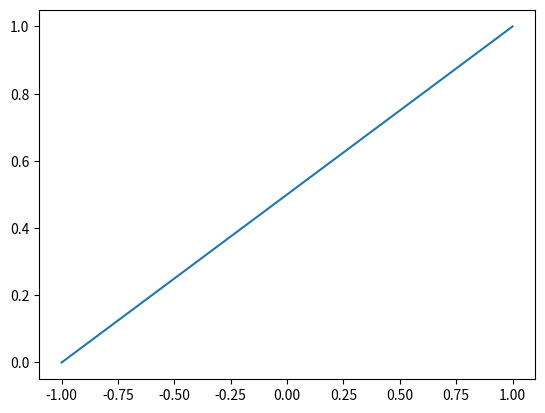
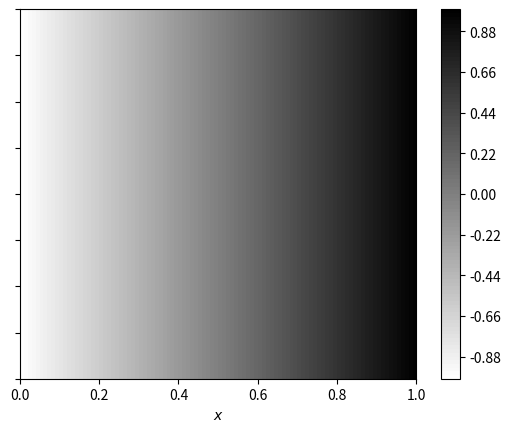
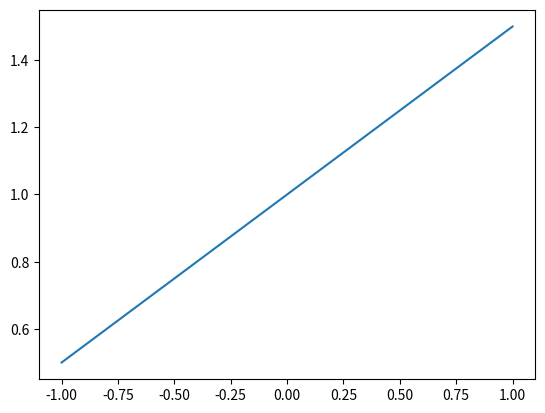
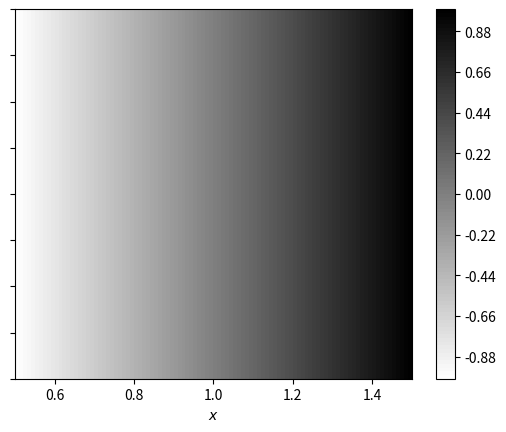
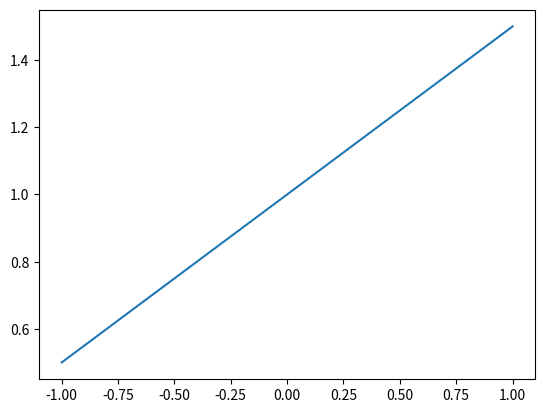
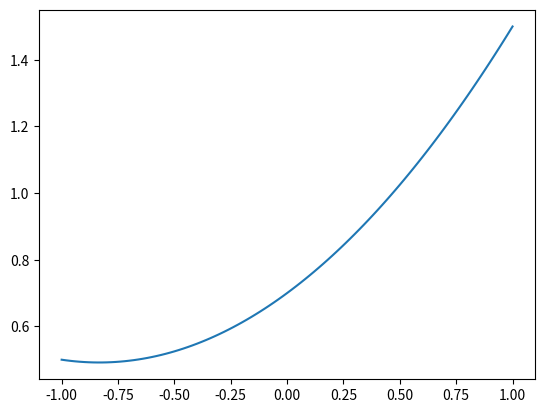
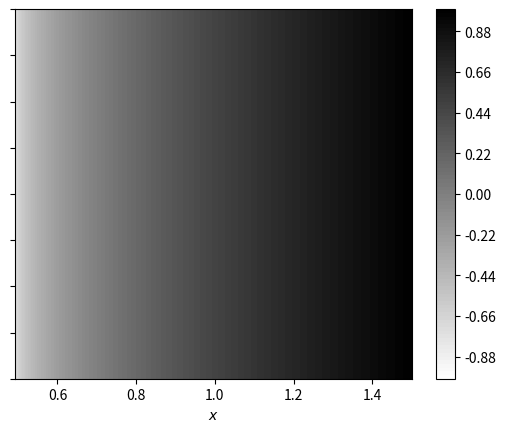

Write Python code to recreate these figures, in order.
#!/usr/bin/env python3
# -*- coding: utf-8 -*-
"""
Created on Mon Sep 23 21:18:02 2024

@author: kendrickshepherd
"""

import sys
import numpy as np
import math
import matplotlib
from matplotlib import pyplot as plt

# IMPORT (or copy) your code from HW3 here
# which evaluated a Lagrane polynomial basis function
# import <UNCOMMENT THIS LINE AND INPUT YOUR FILENAME HERE>
def LagrangeBasisEvaluation(p,pts,xi,a):
    # ensure valid input
    if (p+1 != len(pts)):
        sys.exit("The number of input points for interpolating must be the same as one plus the polynomial degree for interpolating")

    a_basis=1
    zeta_a=pts[a]
    for zeta_b in pts:
        if zeta_b==zeta_a:
            pass # a term is omitted
        else:
            a_basis=a_basis*(xi-zeta_b)/(zeta_a-zeta_b) #Multiplication to get the a basis
       
    
    return a_basis ##a_th basis function at the location xi

# x(\xi) = \sum_{a=0}^p x_a * N_a(\xi)
def XMap(deg,spatial_pts,interp_pts,xi):
    # complete this function
    sum=0
    for i in range(deg+1):
        sum= sum+spatial_pts[i]*LagrangeBasisEvaluation(deg,interp_pts,xi,i)
    return sum

def PlotXMap(deg,spatial_pts,interp_pts, npts=101, contours=True):
    # parametric points to evaluate in Lagrange basis function
    xi_vals = np.linspace(interp_pts[0],interp_pts[-1],npts)
    
    # evaluate and plot as a line
    if not contours:
        xs = []
        for i in range(0,len(xi_vals)):
            xi = xi_vals[i]
            xs.append(XMap(deg,spatial_pts,interp_pts,xi))
        
        plt.plot(xi_vals,xs)
        plt.show()

    # evaluate as a contour plot
    else:
        Xi,Xi2 = np.meshgrid(xi_vals,[-0.2,0.2])
        Z = np.zeros(Xi.shape)
        for i in range(0,len(xi_vals)):
            xi = xi_vals[i]
            x = XMap(deg,spatial_pts,interp_pts,xi)
            for j in range(0,2):
                Z[j,i] = x

        fig, ax = plt.subplots()
        surf = ax.contourf(Z,Xi2,Xi,levels=100,cmap=matplotlib.cm.binary)
        ax.set_xlabel(r"$x$")
        ax.yaxis.set_ticklabels([])
        fig.colorbar(surf)
        plt.show()

############################ PROBLEM 2 ############################
PlotXMap(1,[0,1],[-1,1], npts=101, contours=False)
PlotXMap(1,[0,1],[-1,1], npts=101, contours=True)

PlotXMap(2,[0.5, 1, 1.5],[-1, 0, 1], npts=101, contours=False)
PlotXMap(2,[0.5, 1, 1.5],[-1, 0, 1], npts=101, contours=True)

PlotXMap(2,[0.5, 0.7, 1.5],[-1, -0.6, 1], npts=101, contours=False)
PlotXMap(2,[0.5, 0.7, 1.5],[-1, -0.6, 1], npts=101, contours=True)

PlotXMap(2,[0.5, 0.7, 1.5],[-1, 0, 1], npts=101, contours=False)
PlotXMap(2,[0.5, 0.7, 1.5],[-1, 0, 1], npts=101, contours=True)
####################################################################
